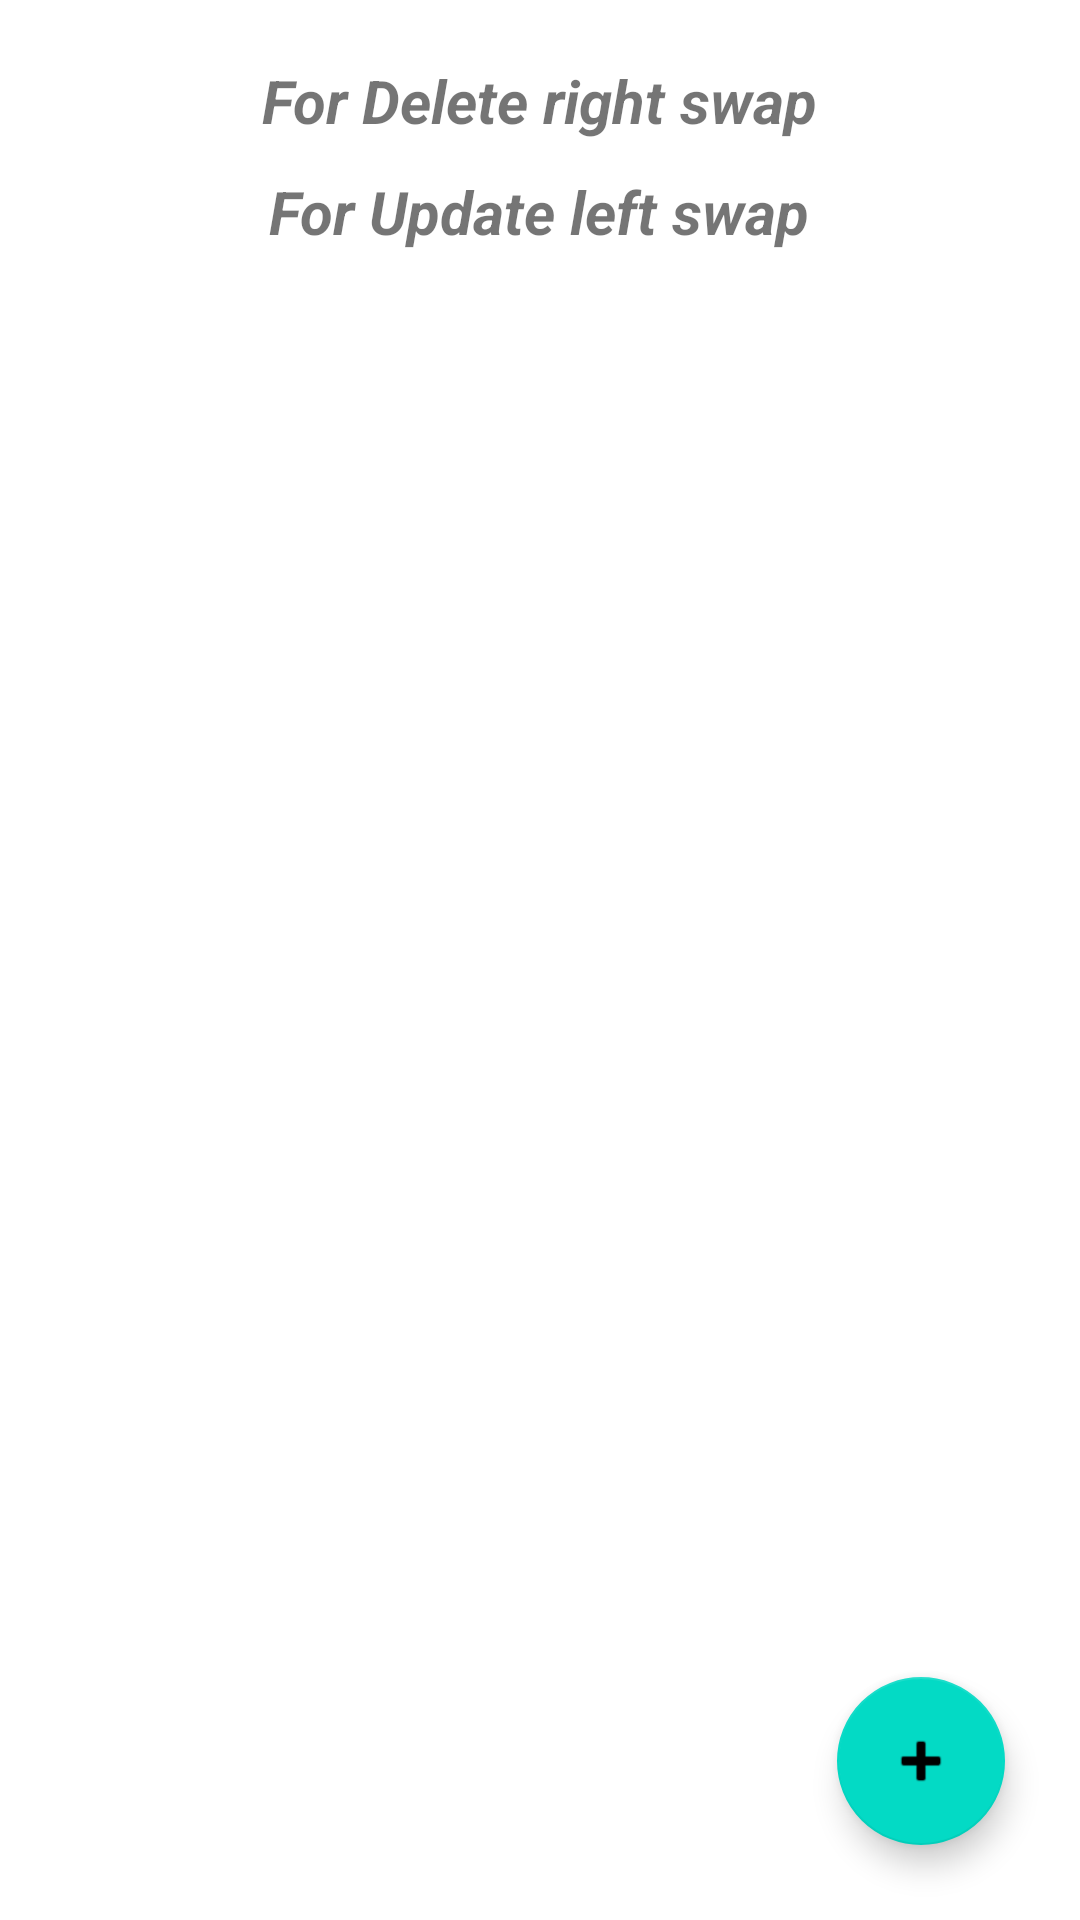

The Android layout XML behind this screen, and the referenced resources:
<!-- AndroidManifest.xml: application theme Theme.TechnobugTask -->
<!-- res/layout/activity_main.xml -->
<?xml version="1.0" encoding="utf-8"?>
<LinearLayout xmlns:android="http://schemas.android.com/apk/res/android"
    xmlns:app="http://schemas.android.com/apk/res-auto"
    xmlns:tools="http://schemas.android.com/tools"
    android:layout_width="match_parent"
    android:layout_height="match_parent"
    android:background="@color/white"
    android:orientation="vertical"
    tools:context=".MainActivity">

    <TextView
        android:layout_width="wrap_content"
        android:layout_height="wrap_content"
        android:layout_marginTop="20dp"
        android:text="For Delete right swap"
        android:layout_gravity="center"
        android:textStyle="bold|italic"
        android:textSize="20sp"/>

    <TextView
        android:layout_width="wrap_content"
        android:layout_height="wrap_content"
        android:text="For Update left swap"
        android:layout_marginTop="10dp"
        android:layout_gravity="center"
        android:textStyle="bold|italic"
        android:textSize="20sp"/>


    <androidx.recyclerview.widget.RecyclerView
        android:id="@+id/rec_task_list"
        android:layout_width="match_parent"
        android:layout_marginTop="25dp"
        android:layout_height="0dp"
        android:layout_weight="1" />

    <com.google.android.material.floatingactionbutton.FloatingActionButton
        android:id="@+id/floatingActionButton"
        android:layout_width="wrap_content"
        android:layout_height="wrap_content"
        android:layout_gravity="end"
        android:layout_marginEnd="25dp"
        android:layout_marginBottom="25dp"
        android:clickable="true"
        app:srcCompat="@android:drawable/ic_input_add" />

</LinearLayout>
<!-- resources referenced by this layout -->
<resources>
  <style name="Theme.TechnobugTask" parent="Theme.MaterialComponents.DayNight.DarkActionBar">
          
          <item name="colorPrimary">@color/purple_500</item>
          <item name="colorPrimaryVariant">@color/purple_700</item>
          <item name="colorOnPrimary">@color/white</item>
          
          <item name="colorSecondary">@color/teal_200</item>
          <item name="colorSecondaryVariant">@color/teal_700</item>
          <item name="colorOnSecondary">@color/black</item>
          
          <item name="android:statusBarColor">?attr/colorPrimaryVariant</item>
          
      </style>
  <!-- not gathered from this repository: default colours our renderer supplied (Android Studio template values) -->
  <color name="purple_500">#FF6200EE</color>
  <color name="purple_700">#FF3700B3</color>
  <color name="teal_200">#FF03DAC5</color>
  <color name="teal_700">#FF018786</color>
  <color name="black">#FF000000</color>
  <color name="white">#FFFFFFFF</color>
</resources>
